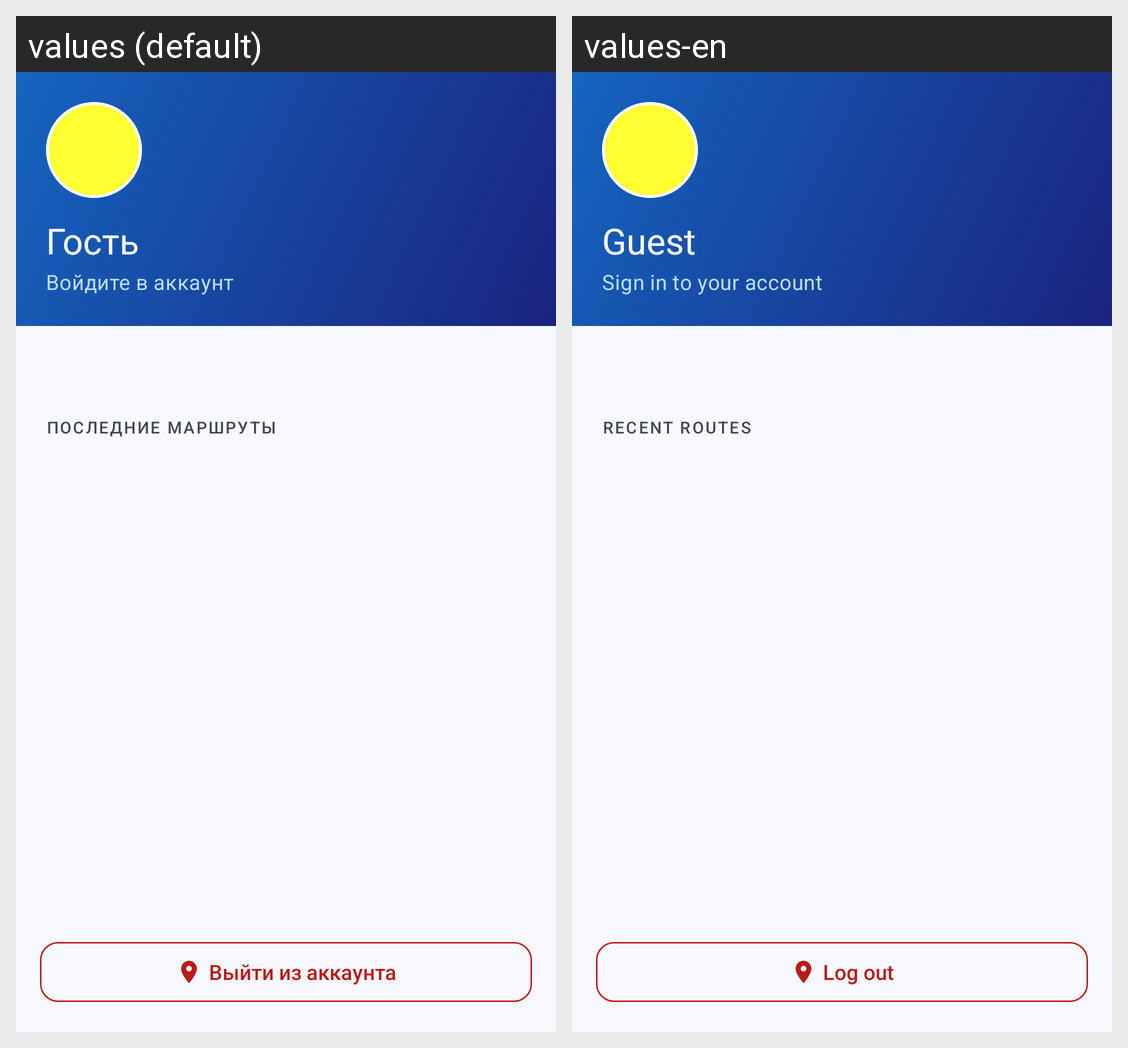

This grid shows one Android layout under two languages. Give, for every string resource on the screen, its name, the default text and each shown locale's text.
Android screen res/layout/fragment_profile.xml rendered under 2 locales, left to right: values (default), values-en. Device: Nexus 5 (rendered at 1080×1920; each locale shown at half size, 540×960, under a caption strip naming it); theme Theme.IndoorNavigation.
Strings drawn on this screen, with the default value and each locale's value (text and hints the layout hard-codes, and strings that could not be matched under every locale, appear in the picture but are not listed):

profile_guest
  values: Гость
  values-en: Guest

profile_sign_in_prompt
  values: Войдите в аккаунт
  values-en: Sign in to your account

profile_section_history
  values: ПОСЛЕДНИЕ МАРШРУТЫ
  values-en: RECENT ROUTES

profile_logout
  values: Выйти из аккаунта
  values-en: Log out
